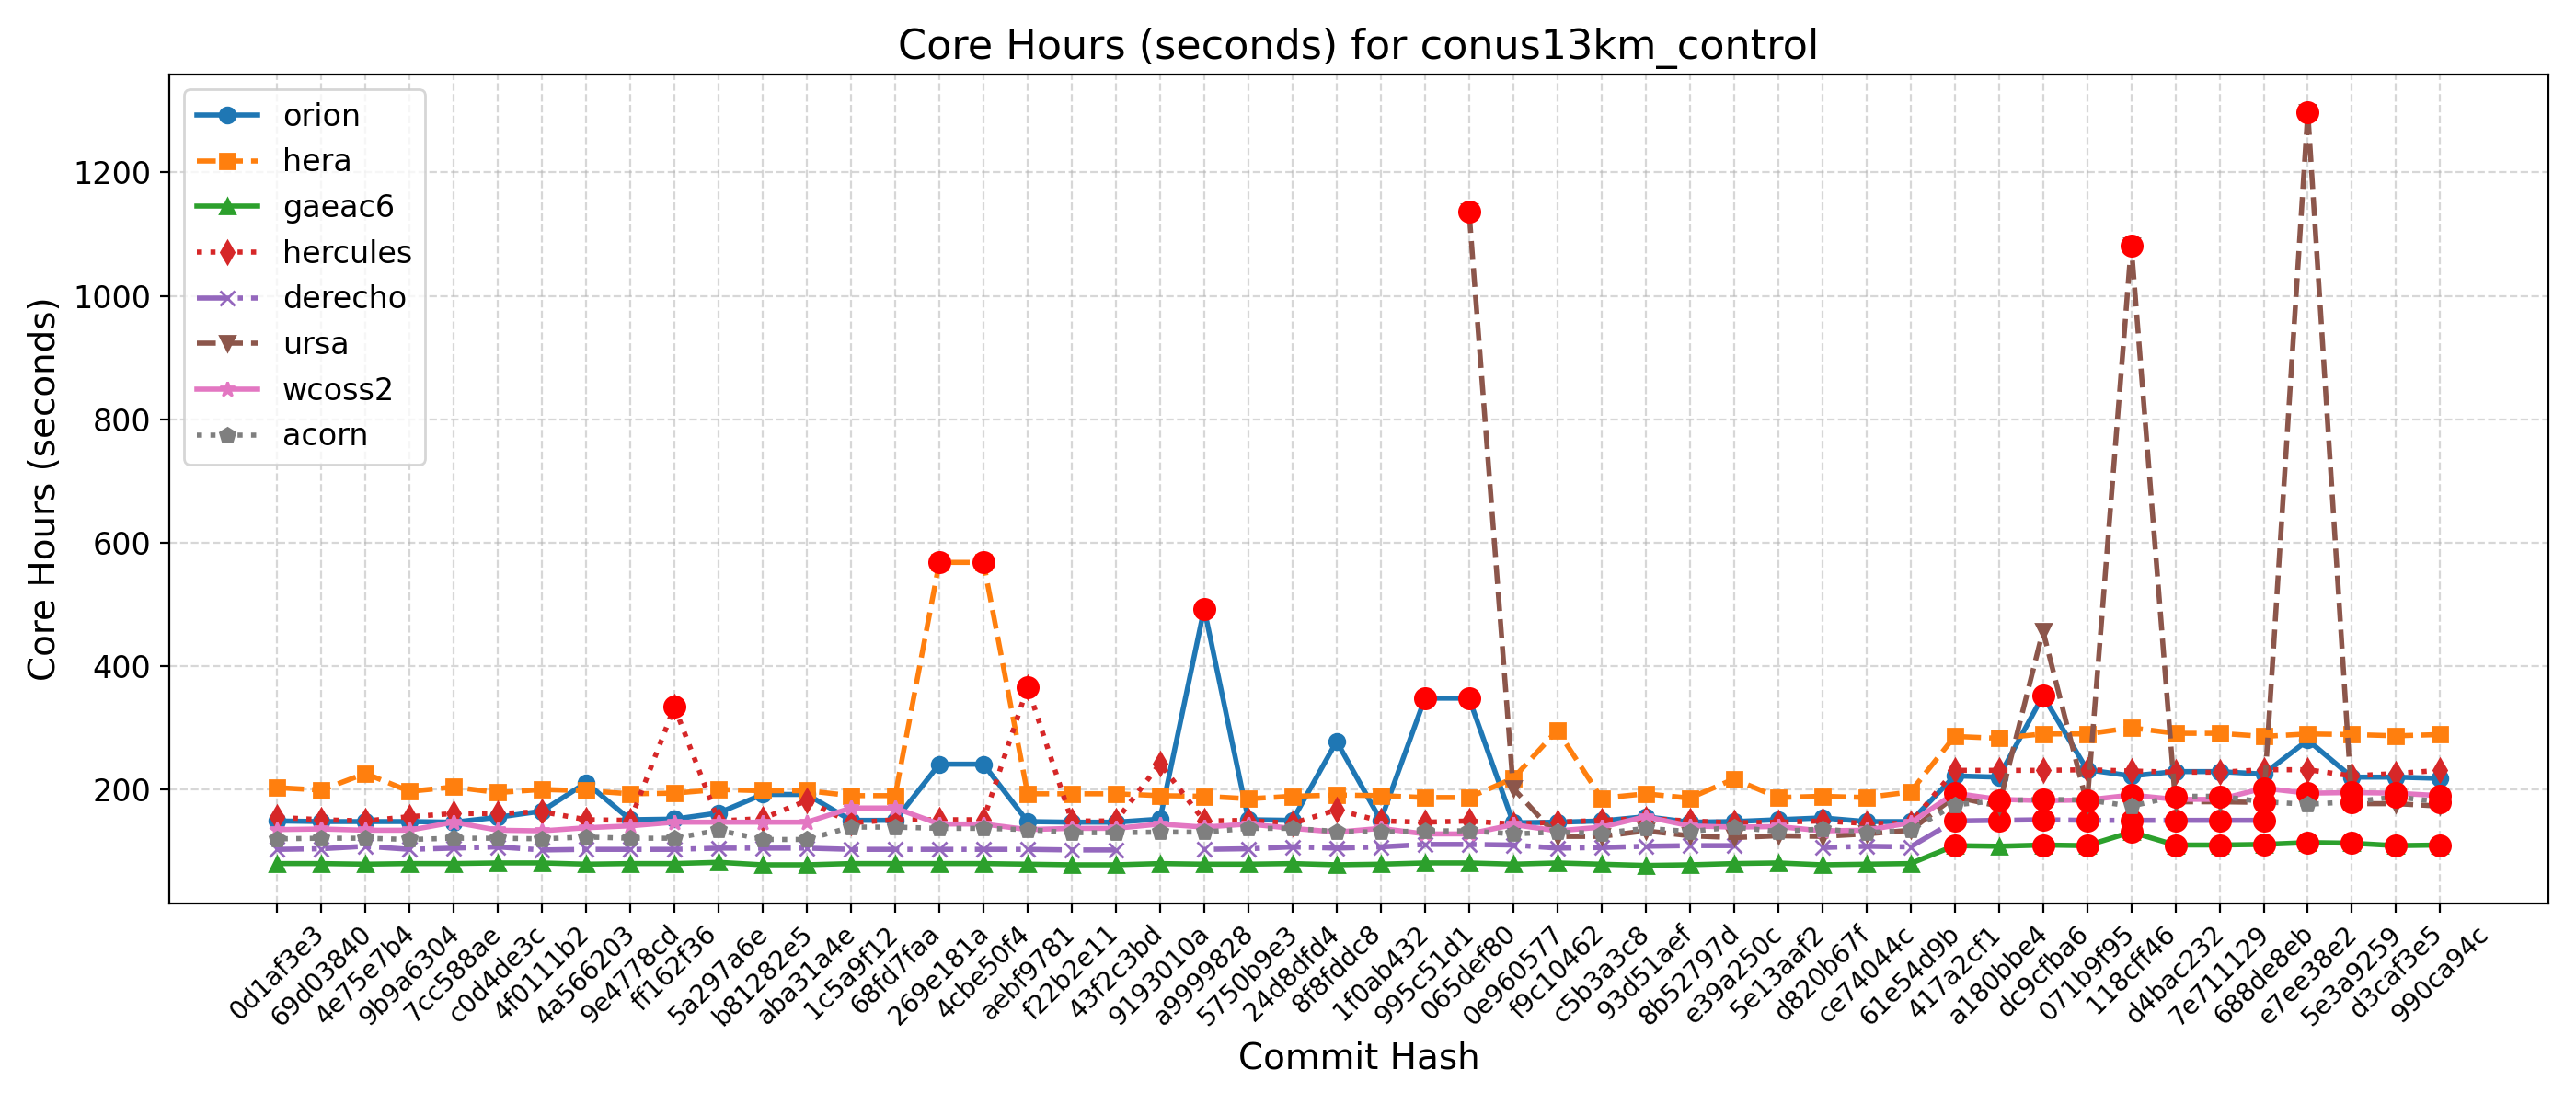

The data file committed next to this chart (first rows):
Hash, Date, Message, orion, hera, gaeac6, hercules, derecho, ursa, wcoss2, acorn
990ca94c, 2025-09-16, Update tests such that LSM and LANDICE a…, 218, 289, 110, 231, , 173, 190, 180
d3caf3e5, 2025-09-15, update mom6 to its main repo. 20250818 c…, 220, 287, 109, 226, , 177, 194, 188
5e3a9259, 2025-09-10, Introduce tuning parameter for convectiv…, 220, 289, 113, 222, , 177, 195, 180
e7ee38e2, 2025-09-08, Scale-aware 3DTKE EDMF and TTE-EDMF GFS …, 280, 290, 114, 232, , 1298, 194, 176
688de8eb, 2025-09-04, Fix default cdmbgwd settings (#2788), 225, 286, 111, 232, 150, 179, 202, 180
7e711129, 2025-09-02, Use container with spack stack 1.9.2 (#2…, 229, 291, 110, 228, 150, 180, 184, 189
d4bac232, 2025-08-29, MPAS dycore + Atmosphere Generalization …, 229, 291, 110, 228, 150, 180, 184, 189
118cff46, 2025-08-25, Add FV3 grid mask for regional domains t…, 222, 300, 131, 230, 150, 1082, 191, 173
071b9f95, 2025-08-22, Fix Restart IAU and Ultra-Low Reproducib…, 232, 290, 109, 232, 150, 176, 183, 183
dc9cfba6, 2025-08-19, Update CICE through 2025-07 and switch t…, 352, 290, 110, 231, 151, 457, 182, 184
a180bbe4, 2025-08-15, FV3: Fix Prate_avg and UPP call freq + F…, 220, 283, 108, 231, 150, 173, 184, 182
417a2cf1, 2025-08-13, Fix conus13km tests restart and decompos…, 222, 286, 109, 231, 149, 188, 194, 175
61e54d9b, 2025-08-11, Add two-way ocean-wave coupling feature …, 148, 196, 80, 145, 107, 134, 146, 134
ce74044c, 2025-08-06, Create a user-friendly "process model" t…, 148, 187, 79, 145, 108, 128, 134, 130
d820b67f, 2025-08-01, Update GOCART to v2.4.3 (#2819), 154, 189, 78, 149, 106, 124, 133, 136
5e13aaf2, 2025-07-29, Update DATM meshes and switch to bilinea…, 151, 187, 81, 147, , 125, 140, 132
e39a250c, 2025-07-24, Update FV3 hash to include UPP ss192/Urs…, 148, 217, 80, 146, 109, 122, 139, 139
8b52797d, 2025-07-21, Combination of 2684,2707,2771 (MERRA2 3-…, 147, 186, 78, 149, 109, 125, 141, 132
93d51aef, 2025-07-17, Exporting Canopy Variables from AQM to F…, 156, 193, 77, 153, 108, 133, 156, 137
c5b3a3c8, 2025-07-14, GFDLMP-v3 and TEMPO MP microphysics (#25…, 149, 186, 79, 150, 106, 124, 139, 129
f9c10462, 2025-07-11, Combination of several CCPP-physics PRs …, 147, 296, 81, 147, 105, 124, 133, 131
0e960577, 2025-07-09, Combination #2777 (maintask writes CMEPS…, 146, 218, 79, 144, 110, 202, 143, 128
065def80, 2025-07-07, Port UFS-WM to Ursa (#2471), 348, 187, 81, 149, 111, 1137, 128, 133
995c51d1, 2025-07-03, Upgrade UFS-WM to spack-stack/1.9.2 (#26…, 348, 187, 81, 147, 111, , 128, 133
1f0ab432, 2025-07-01, Reduce WW3 memory use (#2624), 150, 190, 79, 149, 107, , 137, 131
8f8fddc8, 2025-06-30, Bring in scale-aware 3DTKE related chang…, 278, 191, 78, 167, 105, , 131, 132
24d8dfd4, 2025-06-26, Slight modification in orographic gravit…, 150, 189, 80, 145, 107, , 137, 137
5750b9e3, 2025-06-20, gcycle update (#2747), 151, 185, 79, 150, 104, , 144, 137
a9999828, 2025-06-12, Add a new parameter in dycore to control…, 493, 189, 79, 149, 103, , 139, 131
9193010a, 2025-06-06, In Noah-MP, set zero for canopy liquid a…, 152, 190, 80, 242, , , 144, 131
43f2c3bd, 2025-06-04, Urgent Documentation Update for HSD Capa…, 147, 193, 78, 149, 102, , 137, 130
f22b2e11, 2025-06-02, Bug fix for surface roughness calculatio…, 147, 193, 78, 149, 102, , 137, 130
aebf9781, 2025-05-27, Fix bug to improve wave initialization b…, 148, 193, 79, 366, 103, , 135, 135
4cbe50f4, 2025-05-23, Add idealized, regional tropical cyclone…, 241, 568, 80, 151, 103, , 144, 137
269e181a, 2025-05-23, Add GFSv17 IAU restart tests without wav…, 241, 568, 80, 151, 103, , 144, 137
68fd7faa, 2025-05-15, Enable Hera, Hercules Gnu tests: cpld_de…, 150, 190, 80, 151, 103, , 170, 139
1c5a9f12, 2025-05-09, Add "ultra low" coupled configurations t…, 150, 190, 80, 146, 103, , 170, 139
aba31a4e, 2025-05-06, Resolve miscellaneous WM issues and upda…, 192, 198, 78, 182, 105, , 147, 119
b81282e5, 2025-05-05, Switch to vector remapping and bilinear …, 192, 198, 78, 153, 105, , 147, 119
5a297a6e, 2025-05-02, improve coupled model startup cost for w…, 162, 200, 82, 149, 105, , 147, 134
ff162f36, 2025-05-01, NSSL MP scheme updates + Stochastic Phys…, 152, 194, 80, 334, 103, , 147, 121
9e4778cd, 2025-04-25, Loosen restriction on optional arguments…, 151, 193, 80, 150, 103, , 141, 121
4a566203, 2025-04-23, CMake Atmosphere Dycore Generalization +…, 211, 198, 79, 151, 103, , 138, 123
4f0111b2, 2025-04-21, Add CMEPS log file at restart write; IAU…, 165, 200, 81, 164, 102, , 133, 120
c0d4de3c, 2025-04-18, Update mom6 to its main repository 20250…, 155, 195, 81, 161, 107, , 134, 121
7cc588ae, 2025-04-16, Add PIO configuration variables for CMEP…, 147, 204, 80, 161, 105, , 147, 121
9b9a6304, 2025-04-11, Memcheck fixes (#2655), 148, 197, 80, 156, 103, , 134, 119
4e75e7b4, 2025-04-10, Update upp submodule to the latest UPP (…, 148, 226, 79, 149, 108, , 134, 121
69d03840, 2025-04-07, Use ESMF Redist instead of Remap for FV3…, 148, 199, 80, 151, 104, , 136, 121
0d1af3e3, 2025-04-02, Convert GFS DDTs from blocked data struc…, 149, 203, 80, 155, 103, , 135, 120
